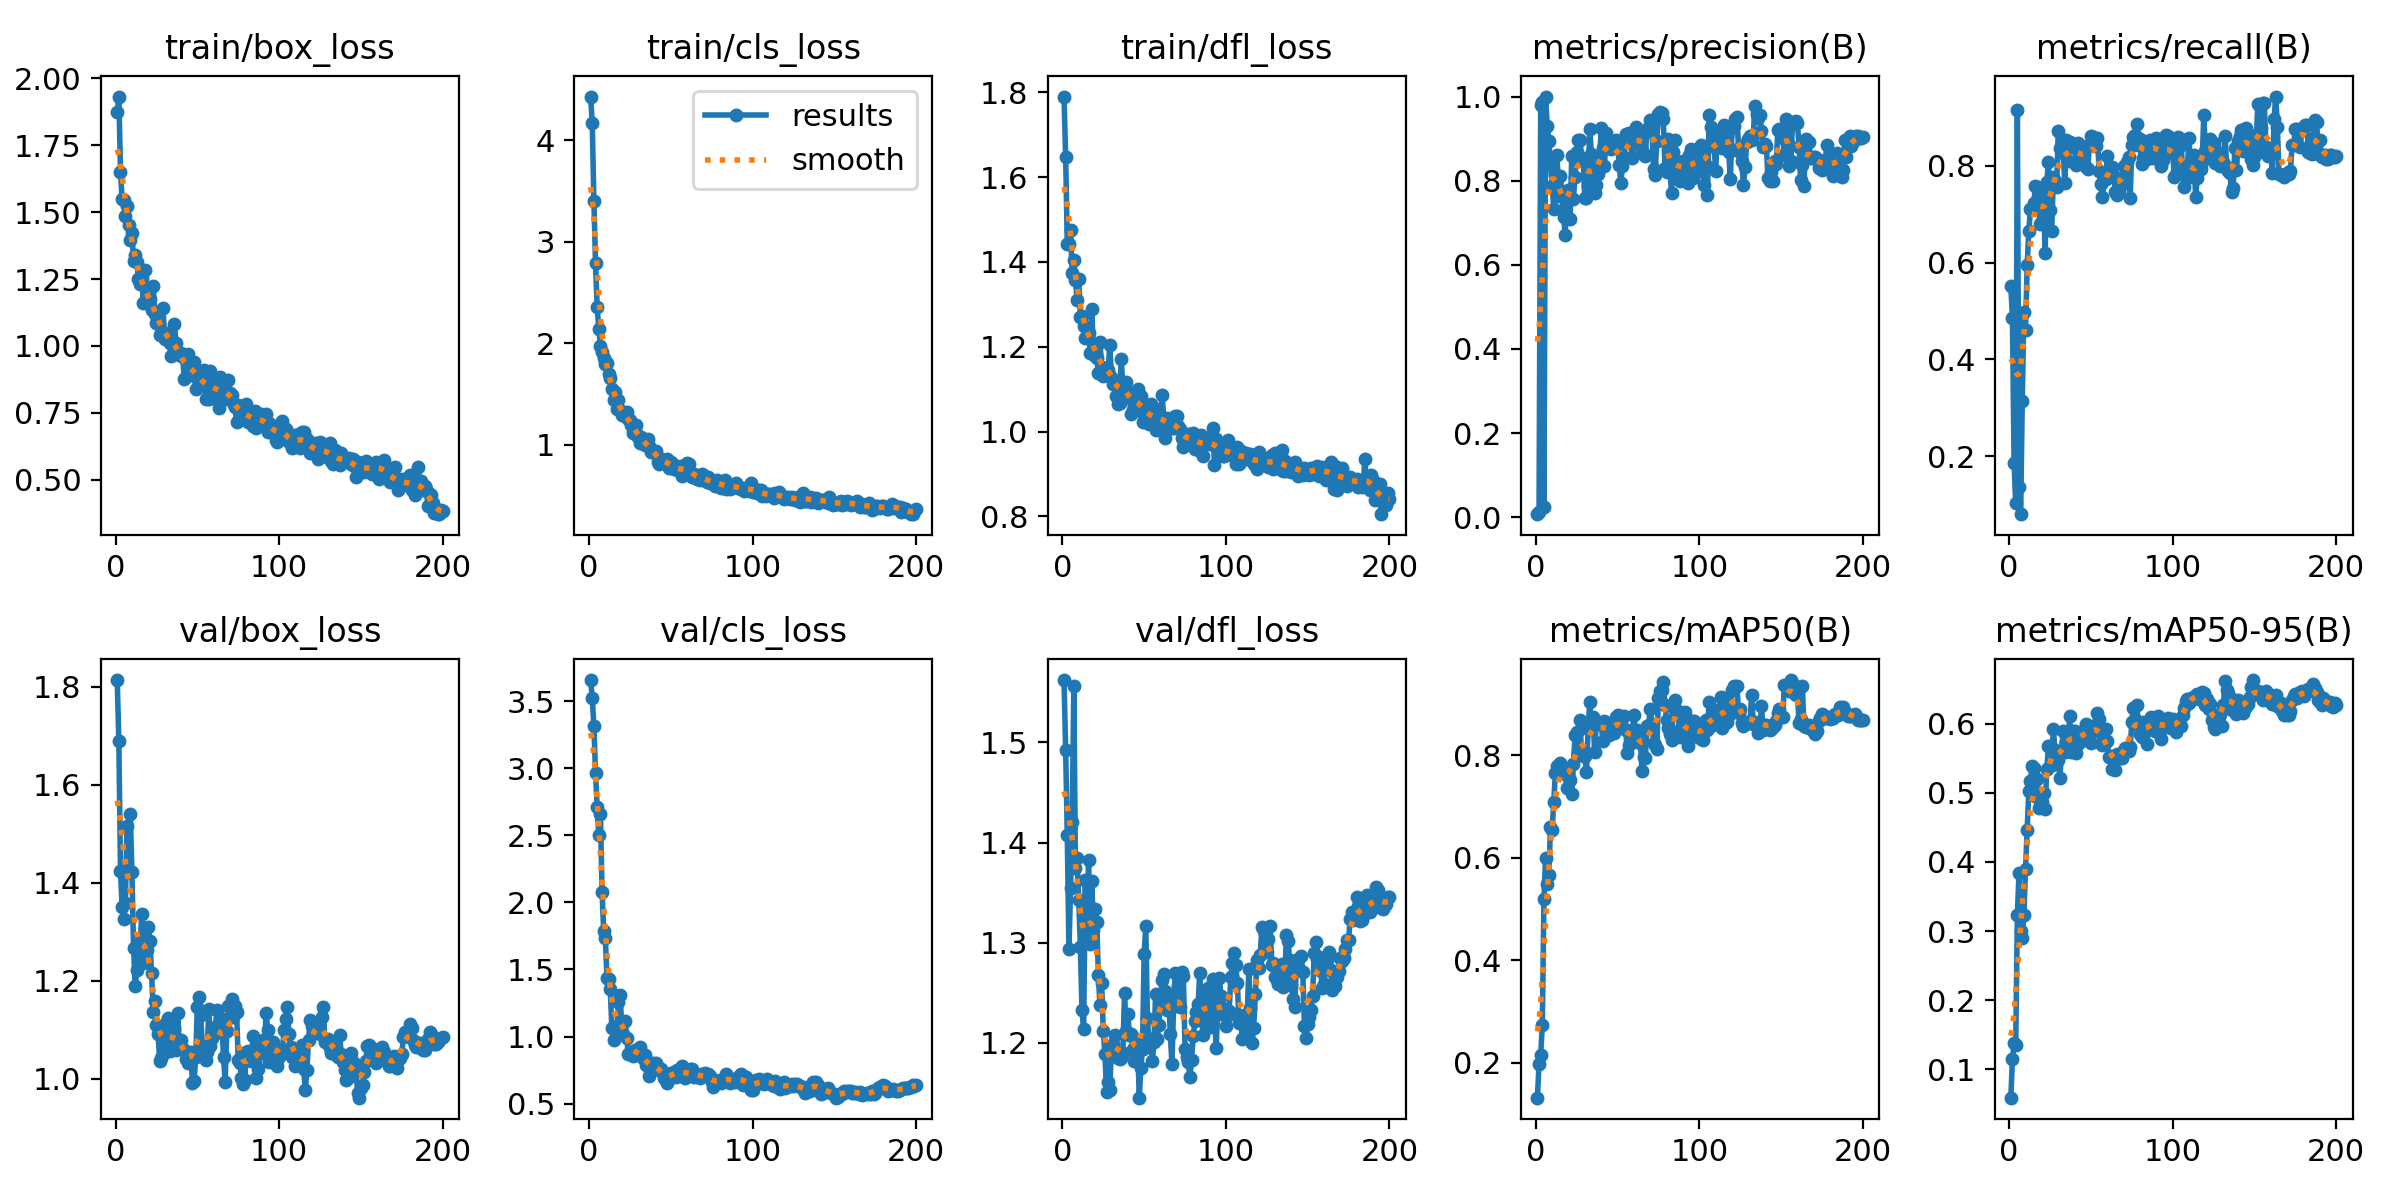

The data file committed next to this chart (first rows):
epoch, time, train/box_loss, train/cls_loss, train/dfl_loss, metrics/precision(B), metrics/recall(B), metrics/mAP50(B), metrics/mAP50-95(B), val/box_loss, val/cls_loss, val/dfl_loss, lr/pg0, lr/pg1, lr/pg2
1, 3.575, 1.872, 4.43, 1.79, 0.00736, 0.5517, 0.1317, 0.0587, 1.813, 3.658, 1.562, 8.181e-05, 8.181e-05, 8.181e-05
2, 6.024, 1.931, 4.169, 1.648, 0.01169, 0.4849, 0.1983, 0.1145, 1.689, 3.525, 1.493, 0.0001719, 0.0001719, 0.0001719
3, 8.314, 1.651, 3.406, 1.443, 0.979, 0.1867, 0.2144, 0.1372, 1.425, 3.314, 1.408, 0.000261, 0.000261, 0.000261
4, 10.58, 1.547, 2.792, 1.442, 0.9879, 0.1032, 0.2743, 0.1354, 1.351, 2.962, 1.293, 0.0003492, 0.0003492, 0.0003492
5, 12.86, 1.546, 2.358, 1.476, 0.02516, 0.9154, 0.5198, 0.3231, 1.326, 2.708, 1.354, 0.0004366, 0.0004366, 0.0004366
6, 15.08, 1.485, 2.143, 1.375, 1, 0.1358, 0.6005, 0.3833, 1.358, 2.499, 1.42, 0.000523, 0.000523, 0.000523
7, 17.19, 1.524, 1.978, 1.403, 0.93, 0.0805, 0.5495, 0.2998, 1.516, 2.662, 1.556, 0.0006086, 0.0006086, 0.0006086
8, 19.36, 1.451, 1.915, 1.356, 0.8951, 0.3132, 0.5666, 0.2896, 1.422, 2.078, 1.374, 0.0006932, 0.0006932, 0.0006932
9, 21.47, 1.397, 1.86, 1.311, 0.8403, 0.4978, 0.6604, 0.3225, 1.539, 1.787, 1.385, 0.000777, 0.000777, 0.000777
10, 23.6, 1.423, 1.799, 1.36, 0.7866, 0.4607, 0.6551, 0.3904, 1.423, 1.732, 1.343, 0.0008598, 0.0008598, 0.0008598
11, 25.73, 1.318, 1.805, 1.27, 0.7339, 0.5947, 0.7094, 0.4456, 1.266, 1.439, 1.296, 0.000864, 0.000864, 0.000864
12, 27.81, 1.339, 1.7, 1.273, 0.8171, 0.6653, 0.7661, 0.5024, 1.189, 1.425, 1.232, 0.0008595, 0.0008595, 0.0008595
13, 29.85, 1.313, 1.655, 1.25, 0.86, 0.7103, 0.7789, 0.5173, 1.221, 1.357, 1.214, 0.000855, 0.000855, 0.000855
14, 31.92, 1.251, 1.554, 1.221, 0.7632, 0.7112, 0.7778, 0.539, 1.278, 1.062, 1.362, 0.0008505, 0.0008505, 0.0008505
15, 34.04, 1.232, 1.44, 1.225, 0.81, 0.7224, 0.7843, 0.5366, 1.269, 0.9775, 1.306, 0.000846, 0.000846, 0.000846
16, 36.18, 1.254, 1.518, 1.233, 0.7702, 0.7578, 0.7713, 0.4953, 1.336, 1.068, 1.383, 0.0008415, 0.0008415, 0.0008415
17, 38.41, 1.16, 1.353, 1.186, 0.7131, 0.756, 0.773, 0.5201, 1.236, 1.013, 1.299, 0.000837, 0.000837, 0.000837
18, 40.63, 1.284, 1.438, 1.29, 0.6715, 0.7471, 0.7634, 0.4783, 1.307, 1.257, 1.361, 0.0008325, 0.0008325, 0.0008325
19, 42.77, 1.167, 1.341, 1.182, 0.762, 0.6805, 0.7366, 0.4876, 1.264, 1.307, 1.313, 0.000828, 0.000828, 0.000828
20, 44.82, 1.177, 1.299, 1.179, 0.7771, 0.6851, 0.7609, 0.4869, 1.309, 1.092, 1.333, 0.0008235, 0.0008235, 0.0008235
21, 46.88, 1.176, 1.31, 1.174, 0.7082, 0.7254, 0.7525, 0.5001, 1.281, 1.016, 1.321, 0.000819, 0.000819, 0.000819
22, 48.96, 1.133, 1.285, 1.139, 0.8591, 0.6202, 0.7242, 0.4771, 1.216, 1.113, 1.268, 0.0008145, 0.0008145, 0.0008145
23, 51.01, 1.225, 1.328, 1.211, 0.7571, 0.7674, 0.7832, 0.5345, 1.137, 0.9889, 1.238, 0.00081, 0.00081, 0.00081
24, 53.12, 1.121, 1.254, 1.152, 0.8095, 0.8071, 0.8389, 0.5673, 1.158, 0.873, 1.26, 0.0008055, 0.0008055, 0.0008055
25, 55.15, 1.085, 1.243, 1.13, 0.8685, 0.7081, 0.8452, 0.5679, 1.109, 0.8848, 1.212, 0.000801, 0.000801, 0.000801
26, 57.17, 1.088, 1.197, 1.143, 0.8969, 0.6646, 0.8047, 0.5403, 1.091, 0.8877, 1.189, 0.0007965, 0.0007965, 0.0007965
27, 59.2, 1.041, 1.119, 1.136, 0.8962, 0.777, 0.8692, 0.5926, 1.037, 0.851, 1.151, 0.000792, 0.000792, 0.000792
28, 61.34, 1.05, 1.157, 1.144, 0.8543, 0.7677, 0.8035, 0.562, 1.042, 0.8966, 1.161, 0.0007875, 0.0007875, 0.0007875
29, 63.41, 1.143, 1.196, 1.204, 0.8469, 0.756, 0.7992, 0.5525, 1.05, 0.8662, 1.153, 0.000783, 0.000783, 0.000783
30, 65.58, 1.027, 1.083, 1.129, 0.758, 0.8721, 0.7987, 0.548, 1.107, 0.8988, 1.196, 0.0007785, 0.0007785, 0.0007785
31, 67.7, 1.05, 1.018, 1.113, 0.7594, 0.8366, 0.7679, 0.5211, 1.113, 0.9247, 1.199, 0.000774, 0.000774, 0.000774
32, 70, 1.033, 1.078, 1.115, 0.7878, 0.829, 0.8508, 0.5604, 1.124, 0.8734, 1.208, 0.0007695, 0.0007695, 0.0007695
33, 72.21, 1.011, 1.027, 1.083, 0.9234, 0.8261, 0.9045, 0.5892, 1.057, 0.8361, 1.191, 0.000765, 0.000765, 0.000765
34, 74.37, 0.9626, 1.002, 1.065, 0.8638, 0.7651, 0.8511, 0.5585, 1.076, 0.8635, 1.184, 0.0007605, 0.0007605, 0.0007605
35, 76.44, 0.9998, 1.002, 1.067, 0.7998, 0.8539, 0.8757, 0.573, 1.064, 0.7851, 1.184, 0.000756, 0.000756, 0.000756
36, 78.47, 1.083, 1.055, 1.171, 0.7708, 0.8092, 0.8059, 0.5741, 1.104, 0.8064, 1.185, 0.0007515, 0.0007515, 0.0007515
37, 80.46, 1.01, 0.9931, 1.107, 0.7893, 0.8497, 0.8617, 0.6109, 1.059, 0.7033, 1.19, 0.000747, 0.000747, 0.000747
38, 82.45, 0.9744, 0.9314, 1.087, 0.817, 0.8384, 0.8627, 0.5593, 1.135, 0.7725, 1.25, 0.0007425, 0.0007425, 0.0007425
39, 84.51, 0.9663, 0.9389, 1.116, 0.8403, 0.8392, 0.8638, 0.5895, 1.065, 0.8039, 1.212, 0.000738, 0.000738, 0.000738
40, 86.62, 0.9733, 0.9271, 1.093, 0.9258, 0.8397, 0.8614, 0.5898, 1.08, 0.7967, 1.229, 0.0007335, 0.0007335, 0.0007335
41, 88.69, 0.9601, 0.9442, 1.081, 0.877, 0.8017, 0.8284, 0.5584, 1.061, 0.7995, 1.208, 0.000729, 0.000729, 0.000729
42, 90.78, 0.8773, 0.8308, 1.041, 0.8354, 0.8465, 0.8679, 0.5702, 1.059, 0.7704, 1.209, 0.0007245, 0.0007245, 0.0007245
43, 92.89, 0.8832, 0.8109, 1.051, 0.9129, 0.8064, 0.863, 0.5795, 1.04, 0.7491, 1.194, 0.00072, 0.00072, 0.00072
44, 95.03, 0.97, 0.8577, 1.084, 0.8826, 0.8205, 0.8551, 0.5861, 1.032, 0.7561, 1.182, 0.0007155, 0.0007155, 0.0007155
45, 97.11, 0.9358, 0.8428, 1.071, 0.8913, 0.8323, 0.8402, 0.589, 1.038, 0.7263, 1.197, 0.000711, 0.000711, 0.000711
46, 99.14, 0.9202, 0.8468, 1.101, 0.8761, 0.8393, 0.8467, 0.5771, 1.056, 0.6918, 1.203, 0.0007065, 0.0007065, 0.0007065
47, 101.1, 0.9201, 0.8458, 1.068, 0.8905, 0.7974, 0.8485, 0.5994, 0.991, 0.6887, 1.145, 0.000702, 0.000702, 0.000702
48, 103.3, 0.9401, 0.861, 1.083, 0.8883, 0.7923, 0.8439, 0.5901, 0.9945, 0.6523, 1.175, 0.0006975, 0.0006975, 0.0006975
49, 105.4, 0.8388, 0.7716, 1.022, 0.8975, 0.8419, 0.8746, 0.5909, 1.045, 0.6805, 1.194, 0.000693, 0.000693, 0.000693
50, 107.6, 0.8818, 0.8365, 1.042, 0.8874, 0.8623, 0.8788, 0.5717, 1.146, 0.7301, 1.289, 0.0006885, 0.0006885, 0.0006885
51, 109.6, 0.8856, 0.7963, 1.045, 0.838, 0.8596, 0.8675, 0.5963, 1.167, 0.7293, 1.317, 0.000684, 0.000684, 0.000684
52, 111.6, 0.8855, 0.7589, 1.05, 0.7939, 0.8499, 0.8635, 0.5901, 1.13, 0.7366, 1.225, 0.0006795, 0.0006795, 0.0006795
53, 113.6, 0.867, 0.7602, 1.017, 0.8338, 0.8405, 0.8551, 0.5905, 1.071, 0.6991, 1.199, 0.000675, 0.000675, 0.000675
54, 115.7, 0.9115, 0.7886, 1.065, 0.8558, 0.858, 0.8762, 0.615, 1.065, 0.7485, 1.204, 0.0006705, 0.0006705, 0.0006705
55, 117.8, 0.8017, 0.7462, 1.031, 0.91, 0.7893, 0.8501, 0.6065, 1.038, 0.7332, 1.182, 0.000666, 0.000666, 0.000666
56, 119.9, 0.8573, 0.7968, 1.057, 0.9017, 0.7619, 0.8046, 0.5721, 1.055, 0.763, 1.2, 0.0006615, 0.0006615, 0.0006615
57, 122, 0.8015, 0.6985, 1.005, 0.9133, 0.7346, 0.821, 0.5694, 1.142, 0.7817, 1.249, 0.000657, 0.000657, 0.000657
58, 124, 0.9066, 0.7419, 1.015, 0.8904, 0.7742, 0.828, 0.5758, 1.067, 0.701, 1.204, 0.0006525, 0.0006525, 0.0006525
59, 126.2, 0.8376, 0.7667, 1.027, 0.8536, 0.7736, 0.849, 0.5925, 1.083, 0.6939, 1.218, 0.000648, 0.000648, 0.000648
60, 128.3, 0.8169, 0.8224, 1.021, 0.8966, 0.8202, 0.8796, 0.5756, 1.091, 0.7187, 1.244, 0.0006435, 0.0006435, 0.0006435
... 140 more rows
